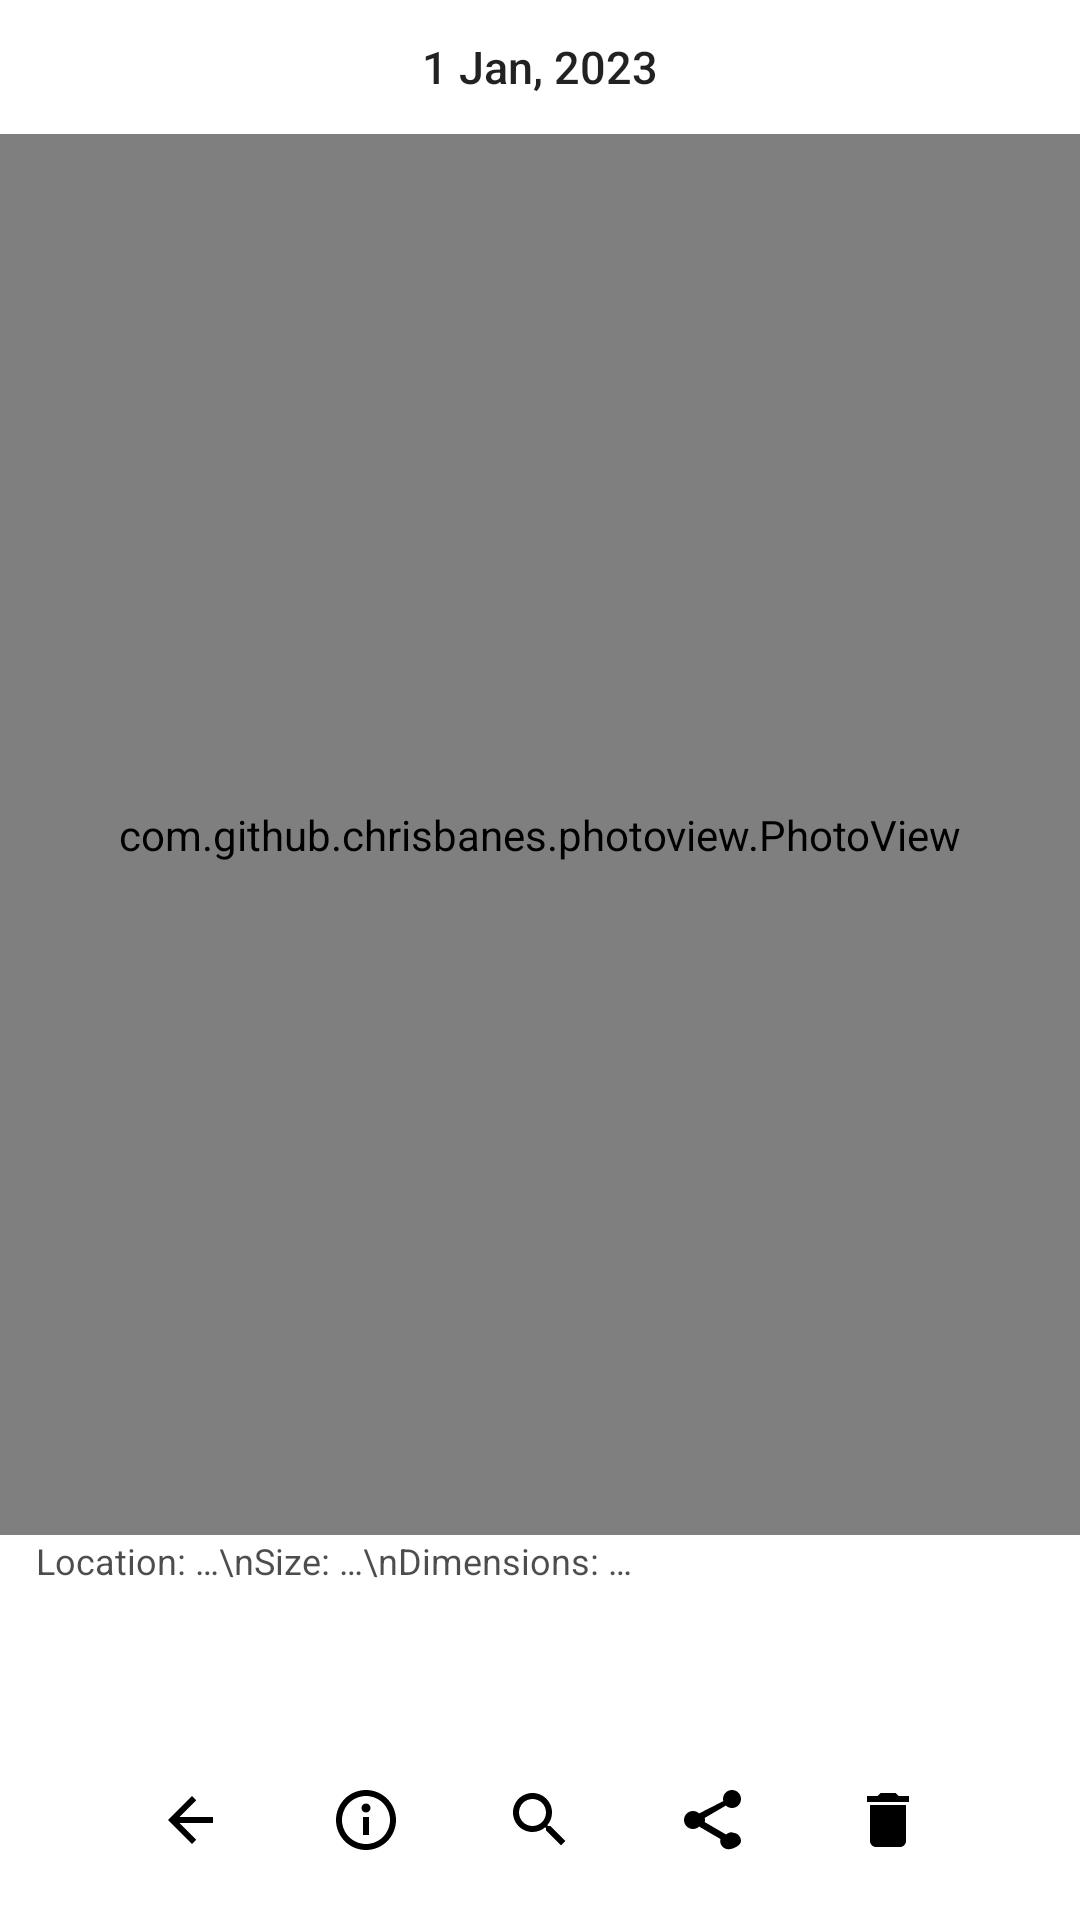

Write the Android layout XML for this screen, with the resource values it uses.
<!-- AndroidManifest.xml: application theme Theme.TIDY -->
<!-- res/layout/fragment_image.xml -->
<?xml version="1.0" encoding="utf-8"?>
<LinearLayout xmlns:android="http://schemas.android.com/apk/res/android"
    xmlns:app="http://schemas.android.com/apk/res-auto"
    xmlns:tools="http://schemas.android.com/tools"
    android:layout_width="match_parent"
    android:layout_height="match_parent"
    android:gravity="center"
    android:orientation="vertical"
    tools:context=".fragments.ImageFragment">

    <LinearLayout
        android:layout_width="match_parent"
        android:layout_height="0dp"
        android:layout_weight="7"
        android:gravity="center"
        android:orientation="horizontal">

        <Space
            android:layout_width="0dp"
            android:layout_height="match_parent"
            android:layout_weight="2"
            tools:ignore="NestedWeights" />

        <LinearLayout
            android:layout_width="0dp"
            android:layout_height="match_parent"
            android:layout_weight="8"
            android:gravity="center"
            android:orientation="vertical"
            android:paddingLeft="8dp"
            android:paddingRight="8dp">

            <TextView
                android:id="@+id/dateTextView"
                android:layout_width="match_parent"
                android:layout_height="wrap_content"
                android:fontFamily="sans-serif-medium"
                android:gravity="center"
                android:text="1 Jan, 2023"
                android:textColor="?attr/colorOnSurface"
                android:alpha="0.87"
                android:textSize="15sp"
                android:typeface="normal" />
        </LinearLayout>

        <Space
            android:layout_width="0dp"
            android:layout_height="match_parent"
            android:layout_weight="2"
            tools:ignore="NestedWeights" />

    </LinearLayout>

    <com.github.chrisbanes.photoview.PhotoView
        android:id="@+id/singeImageView"
        android:layout_width="match_parent"
        android:layout_height="0dp"
        android:layout_weight="73"
        android:background="@color/image_view_bg"
        tools:src="@tools:sample/avatars" />

    <ScrollView
        android:id="@+id/imageInfoScrollView"
        android:layout_width="match_parent"
        android:layout_height="0dp"
        android:layout_weight="10"
        android:fillViewport="true"
        android:overScrollMode="ifContentScrolls"
        android:paddingLeft="12dp"
        android:paddingRight="12dp"
        android:paddingTop="1px"
        android:scrollbars="vertical">

        <LinearLayout
            android:layout_width="match_parent"
            android:layout_height="wrap_content"
            android:orientation="vertical">

            <TextView
                android:id="@+id/imageInfoTextView"
                android:layout_width="match_parent"
                android:layout_height="wrap_content"
                android:gravity="start|top"
                android:text="Location: …\nSize: …\nDimensions: …"
                android:textColor="?attr/colorOnSurface"
                android:alpha="0.7"
                android:textSize="12sp" />

            <GridLayout
                android:id="@+id/imageExifGrid"
                android:layout_width="match_parent"
                android:layout_height="wrap_content"
                android:layout_marginTop="1px"
                android:columnCount="2"
                android:visibility="gone" />

            <TextView
                android:id="@+id/xmpTextView"
                android:layout_width="match_parent"
                android:layout_height="wrap_content"
                android:layout_marginTop="1px"
                android:ellipsize="end"
                android:gravity="start|top"
                android:maxLines="4"
                android:text="Metadata: …"
                android:textColor="?attr/colorOnSurface"
                android:alpha="0.7"
                android:textSize="12sp"
                android:visibility="gone" />
        </LinearLayout>
    </ScrollView>

    <LinearLayout
        android:layout_width="match_parent"
        android:layout_height="0dp"
        android:layout_weight="10"
        android:gravity="center_horizontal"
        android:orientation="horizontal"
        android:paddingTop="7dp">

        <ImageButton
            android:id="@+id/buttonBackToAllImages"
            android:layout_width="48dp"
            android:layout_height="48dp"
            android:background="@drawable/bg_circle_ripple"
            android:contentDescription="Back"
            android:padding="12dp"
            android:scaleType="center"
            android:src="@drawable/ic_arrow_back"
            android:tint="@color/tidy_icon_tint" />

        <Space
            android:layout_width="10dp"
            android:layout_height="wrap_content" />

        <ImageButton
            android:id="@+id/buttonExif"
            android:layout_width="48dp"
            android:layout_height="48dp"
            android:background="@drawable/bg_circle_ripple"
            android:contentDescription="Info"
            android:padding="12dp"
            android:scaleType="center"
            android:src="@drawable/ic_info"
            android:tint="@color/tidy_icon_tint" />

        <Space
            android:layout_width="10dp"
            android:layout_height="wrap_content" />

        <ImageButton
            android:id="@+id/buttonImage2Image"
            android:layout_width="48dp"
            android:layout_height="48dp"
            android:background="@drawable/bg_circle_ripple"
            android:contentDescription="Find similar"
            android:padding="12dp"
            android:scaleType="center"
            android:src="@drawable/ic_search"
            android:tint="@color/tidy_icon_tint" />

        <Space
            android:layout_width="10dp"
            android:layout_height="wrap_content" />

        <ImageButton
            android:id="@+id/buttonShare"
            android:layout_width="48dp"
            android:layout_height="48dp"
            android:background="@drawable/bg_circle_ripple"
            android:contentDescription="Share"
            android:padding="12dp"
            android:scaleType="center"
            android:src="@drawable/ic_share"
            android:tint="@color/tidy_icon_tint" />

        <Space
            android:layout_width="10dp"
            android:layout_height="wrap_content" />

        <ImageButton
            android:id="@+id/buttonDelete"
            android:layout_width="48dp"
            android:layout_height="48dp"
            android:background="@drawable/bg_circle_ripple"
            android:contentDescription="Delete"
            android:padding="12dp"
            android:scaleType="center"
            android:src="@drawable/ic_delete"
            android:tint="@color/tidy_icon_tint" />

    </LinearLayout>

</LinearLayout>
<!-- resources referenced by this layout -->
<resources>
  <color name="image_view_bg">#FFF3F3F3</color>
  <!-- drawable bg_circle_ripple (drawable) -->
  <?xml version="1.0" encoding="utf-8"?>
  <ripple xmlns:android="http://schemas.android.com/apk/res/android"
      android:color="?attr/colorControlHighlight">
      <item android:id="@android:id/mask">
          <shape android:shape="oval">
              <solid android:color="@android:color/white" />
          </shape>
      </item>
  </ripple>
  <!-- drawable ic_arrow_back (drawable) -->
  <?xml version="1.0" encoding="utf-8"?>
  <vector xmlns:android="http://schemas.android.com/apk/res/android"
      android:width="24dp"
      android:height="24dp"
      android:viewportWidth="24"
      android:viewportHeight="24">
      <path
          android:fillColor="#FF000000"
          android:pathData="M19,11H7.83l5.59,-5.59L12,4l-8,8l8,8l1.41,-1.41L7.83,13H19z" />
  </vector>
  <!-- drawable ic_delete (drawable) -->
  <?xml version="1.0" encoding="utf-8"?>
  <vector xmlns:android="http://schemas.android.com/apk/res/android"
      android:width="24dp"
      android:height="24dp"
      android:viewportWidth="24"
      android:viewportHeight="24">
      <path
          android:fillColor="#FF000000"
          android:pathData="M6,19c0,1.1 0.9,2 2,2h8c1.1,0 2,-0.9 2,-2V7H6V19zM19,4h-3.5l-1,-1h-5l-1,1H5v2h14V4z" />
  </vector>
  <!-- drawable ic_info (drawable) -->
  <?xml version="1.0" encoding="utf-8"?>
  <vector xmlns:android="http://schemas.android.com/apk/res/android"
      android:width="24dp"
      android:height="24dp"
      android:viewportWidth="24"
      android:viewportHeight="24">
      <path
          android:fillColor="#FF000000"
          android:pathData="M11,17h2v-6h-2v6zM12,9.5c0.83,0 1.5,-0.67 1.5,-1.5S12.83,6.5 12,6.5 10.5,7.17 10.5,8 11.17,9.5 12,9.5zM12,2C6.48,2 2,6.48 2,12s4.48,10 10,10 10,-4.48 10,-10S17.52,2 12,2zM12,20c-4.41,0 -8,-3.59 -8,-8s3.59,-8 8,-8 8,3.59 8,8 -3.59,8 -8,8z" />
  </vector>
  <!-- drawable ic_search (drawable) -->
  <?xml version="1.0" encoding="utf-8"?>
  <vector xmlns:android="http://schemas.android.com/apk/res/android"
      android:width="24dp"
      android:height="24dp"
      android:viewportWidth="24"
      android:viewportHeight="24">
      <path
          android:fillColor="#FF000000"
          android:pathData="M15.5,14h-0.79l-0.28,-0.27A6.471,6.471 0,0 0,16 9.5C16,5.91 13.09,3 9.5,3S3,5.91 3,9.5S5.91,16 9.5,16c1.61,0 3.09,-0.59 4.23,-1.57l0.27,0.28v0.79l5,4.99L20.49,19zM9.5,14C7.01,14 5,11.99 5,9.5S7.01,5 9.5,5S14,7.01 14,9.5S11.99,14 9.5,14z" />
  </vector>
  <style name="Theme.TIDY" parent="Theme.MaterialComponents.DayNight.NoActionBar">
          
          <item name="colorPrimary">@color/purple_500</item>
          <item name="colorPrimaryVariant">@color/purple_700</item>
          <item name="colorOnPrimary">@color/white</item>
          
          <item name="colorSecondary">@color/teal_200</item>
          <item name="colorSecondaryVariant">@color/teal_700</item>
          <item name="colorOnSecondary">@color/black</item>
          
          <item name="android:statusBarColor">?attr/colorPrimaryVariant</item>
          <item name="materialAlertDialogTheme">@style/ThemeOverlay.TIDY.MaterialAlertDialog</item>
          
      </style>
  <color name="purple_500">#FF6200EE</color>
  <color name="purple_700">#FF3700B3</color>
  <color name="white">#FFFFFFFF</color>
  <color name="teal_200">#FF03DAC5</color>
  <color name="teal_700">#FF018786</color>
  <color name="black">#FF000000</color>
  <style name="ThemeOverlay.TIDY.MaterialAlertDialog" parent="ThemeOverlay.MaterialComponents.MaterialAlertDialog">
          <item name="buttonBarPositiveButtonStyle">@style/Widget.Tidy.DialogActionButton</item>
          <item name="buttonBarNegativeButtonStyle">@style/Widget.Tidy.DialogActionButton</item>
          <item name="buttonBarNeutralButtonStyle">@style/Widget.Tidy.DialogActionButton</item>
      </style>
  <style name="Widget.Tidy.DialogActionButton" parent="Widget.MaterialComponents.Button.TextButton.Dialog">
          <item name="android:textColor">?attr/colorOnSurface</item>
      </style>
</resources>
